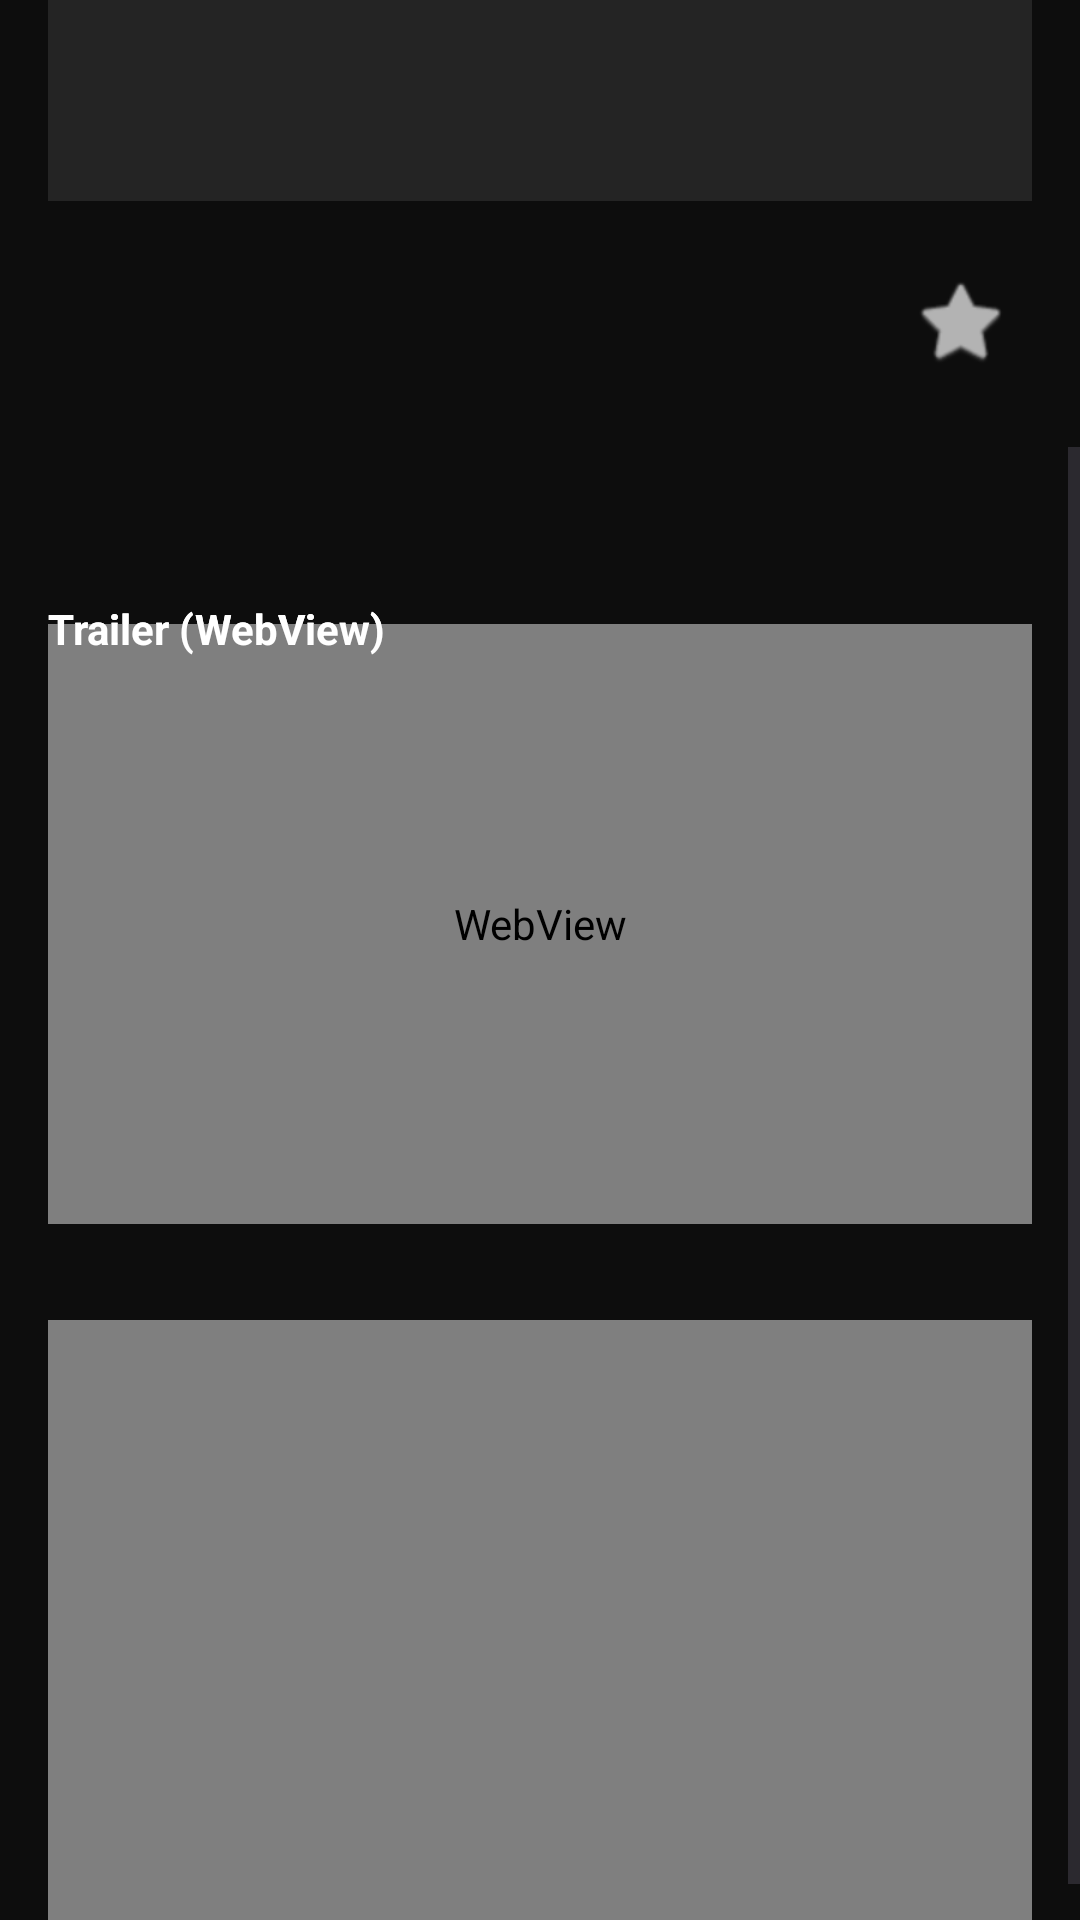

This screen was rendered from an Android layout file. Write that file and the resources it references.
<!-- AndroidManifest.xml: application theme Theme.CineCatalog -->
<!-- res/layout/activity_detail.xml -->
<?xml version="1.0" encoding="utf-8"?>
<ScrollView xmlns:android="http://schemas.android.com/apk/res/android"
    xmlns:app="http://schemas.android.com/apk/res-auto"
    android:layout_width="match_parent"
    android:layout_height="match_parent"
    android:background="@color/black_bg">

    <androidx.constraintlayout.widget.ConstraintLayout
        android:layout_width="match_parent"
        android:layout_height="wrap_content"
        android:padding="16dp">

        
        <ImageView
            android:id="@+id/imgPosterDetail"
            android:layout_width="0dp"
            android:layout_height="250dp"
            android:scaleType="centerCrop"
            android:background="@color/surface_card"
            app:layout_constraintTop_toTopOf="parent"
            app:layout_constraintStart_toStartOf="parent"
            app:layout_constraintEnd_toEndOf="parent" />

        
        <TextView
            android:id="@+id/tvJudulDetail"
            android:layout_width="0dp"
            android:layout_height="wrap_content"
            android:textColor="@color/text_primary"
            android:textSize="24sp"
            android:textStyle="bold"
            android:layout_marginTop="16dp"
            app:layout_constraintTop_toBottomOf="@id/imgPosterDetail"
            app:layout_constraintStart_toStartOf="parent"
            app:layout_constraintEnd_toStartOf="@id/btnFavoritDetail" />

        
        <ImageButton
            android:id="@+id/btnFavoritDetail"
            android:layout_width="48dp"
            android:layout_height="48dp"
            android:background="?attr/selectableItemBackgroundBorderless"
            android:src="@android:drawable/btn_star_big_off"
            app:tint="@color/text_secondary"
            app:layout_constraintTop_toTopOf="@id/tvJudulDetail"
            app:layout_constraintEnd_toEndOf="parent" />

        
        <TextView
            android:id="@+id/tvInfoDetail"
            android:layout_width="0dp"
            android:layout_height="wrap_content"
            android:textColor="@color/text_secondary"
            android:textSize="14sp"
            android:layout_marginTop="4dp"
            app:layout_constraintTop_toBottomOf="@id/tvJudulDetail"
            app:layout_constraintStart_toStartOf="parent"
            app:layout_constraintEnd_toEndOf="parent" />

        
        <TextView
            android:id="@+id/tvDeskripsiDetail"
            android:layout_width="0dp"
            android:layout_height="wrap_content"
            android:textColor="@color/text_primary"
            android:textSize="16sp"
            android:layout_marginTop="16dp"
            android:lineSpacingExtra="4dp"
            app:layout_constraintTop_toBottomOf="@id/tvInfoDetail"
            app:layout_constraintStart_toStartOf="parent"
            app:layout_constraintEnd_toEndOf="parent" />

        
        <TextView
            android:layout_width="wrap_content"
            android:layout_height="wrap_content"
            android:text="Trailer (WebView)"
            android:textColor="@color/text_primary"
            android:textStyle="bold"
            android:layout_marginTop="24dp"
            app:layout_constraintTop_toBottomOf="@id/tvDeskripsiDetail"
            app:layout_constraintStart_toStartOf="parent"/>

        
        <WebView
            android:id="@+id/webViewTrailer"
            android:layout_width="0dp"
            android:layout_height="200dp"
            android:layout_marginTop="32dp"
            app:layout_constraintTop_toBottomOf="@id/tvDeskripsiDetail"
            app:layout_constraintStart_toStartOf="parent"
            app:layout_constraintEnd_toEndOf="parent" />
        

        
        <TextView
            android:layout_width="wrap_content"
            android:layout_height="wrap_content"
            android:text="Trailer (WebView)"
            android:textColor="@color/text_primary"
            android:textStyle="bold"
            android:layout_marginTop="24dp"
            app:layout_constraintTop_toBottomOf="@id/tvDeskripsiDetail"
            app:layout_constraintStart_toStartOf="parent"/>

        <VideoView
            android:id="@+id/videoViewTrailer"
            android:layout_width="0dp"
            android:layout_height="200dp"
            android:layout_marginTop="32dp"
            app:layout_constraintTop_toBottomOf="@id/webViewTrailer"
            app:layout_constraintStart_toStartOf="parent"
            app:layout_constraintEnd_toEndOf="parent" />

    </androidx.constraintlayout.widget.ConstraintLayout>
</ScrollView>
<!-- resources referenced by this layout -->
<resources>
  <color name="black_bg">#0D0D0D</color>
  <color name="surface_card">#242424</color>
  <color name="text_primary">#FFFFFF</color>
  <color name="text_secondary">#B3B3B3</color>
  <style name="Theme.CineCatalog" parent="Base.Theme.CineCatalog" />
  <style name="Base.Theme.CineCatalog" parent="Theme.Material3.DayNight.NoActionBar">
          
          
      </style>
</resources>
